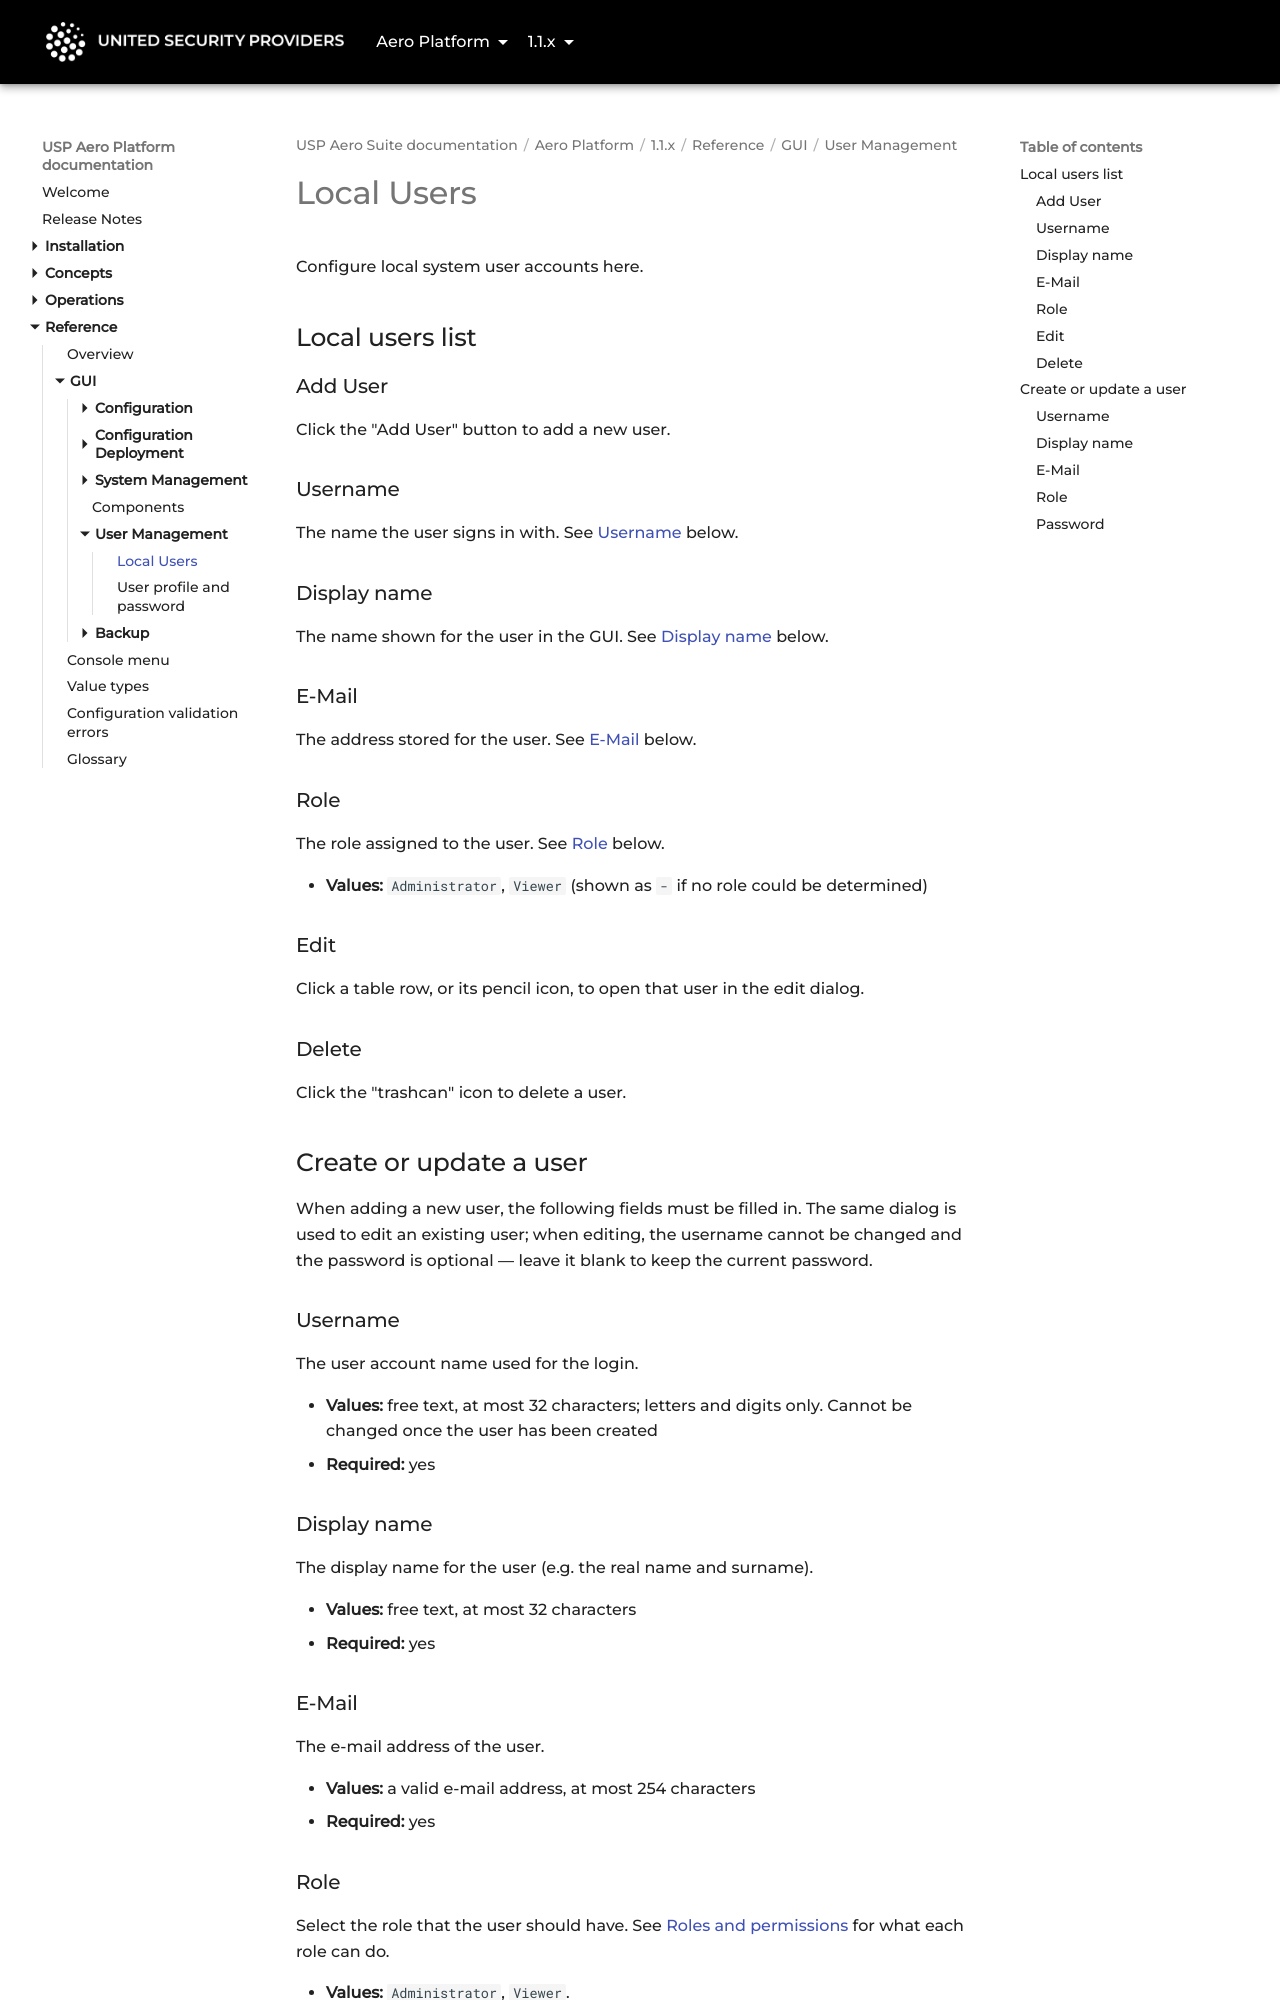

repository: united-security-providers/usp-aero · page: platform/1.1.x/reference/gui/user-management/local-users/index.html · generator: mkdocs

---
title: "Local Users"
weight: 10
---

# Local Users

Configure local system user accounts here.

## Local users list

### Add User {#addUserButton}

Click the "Add User" button to add a new user.

### Username {#username-column}

The name the user signs in with. See [Username](#username) below.

### Display name {#displayname-column}

The name shown for the user in the GUI. See [Display name](#displayname) below.

### E-Mail {#email-column}

The address stored for the user. See [E-Mail](#email) below.

### Role {#role-column}

The role assigned to the user. See [Role](#role) below.

- **Values:** `Administrator`, `Viewer` (shown as `-` if no role could be determined)

### Edit {#edit-user}

Click a table row, or its pencil icon, to open that user in the edit dialog.

### Delete {#delete-user}

Click the "trashcan" icon to delete a user.

## Create or update a user

When adding a new user, the following fields must be filled in. The same dialog is used to edit an
existing user; when editing, the username cannot be changed and the password is optional — leave it
blank to keep the current password.

### Username {#username}

The user account name used for the login.

- **Values:** free text, at most 32 characters; letters and digits only. Cannot be changed once the user has been created
- **Required:** yes

### Display name {#displayname}

The display name for the user (e.g. the real name and surname).

- **Values:** free text, at most 32 characters
- **Required:** yes

### E-Mail {#email}

The e-mail address of the user.

- **Values:** a valid e-mail address, at most 254 characters
- **Required:** yes
